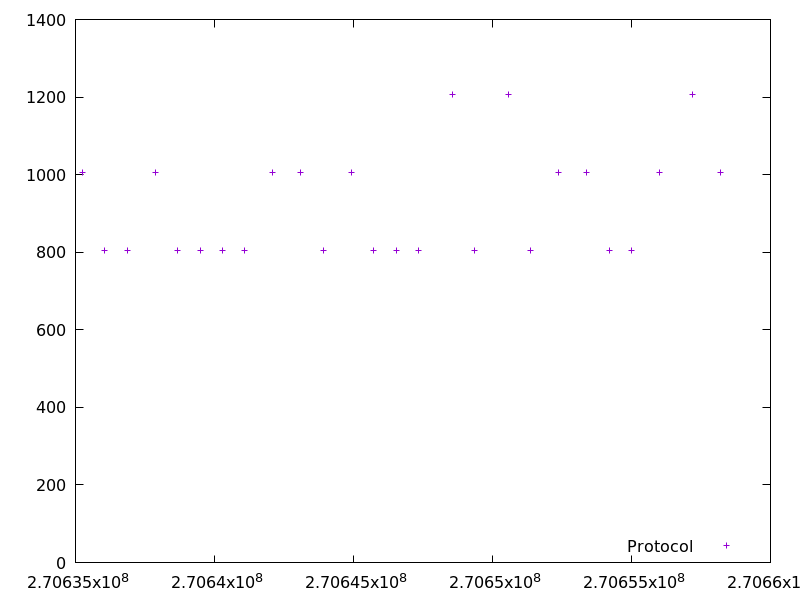

The data file committed next to this chart (first rows):
270635252.453646, 1005.637646
270636058, 804.9
270636863, 804.9
270637870, 1006
270638676, 805
270639483, 804.9
270640290, 805
270641096, 805
270642104, 1006
270643111, 1006
270643916, 805.1
270644924, 1006
270645731, 804.9
270646536, 805.2
270647342, 804.9
270648551, 1207
270649356, 804.8
270650564, 1207
270651371, 805
270652379, 1006
270653387, 1006
270654193, 805
270654998, 804.8
270656004, 1006
270657213, 1206
270658219, 1006
